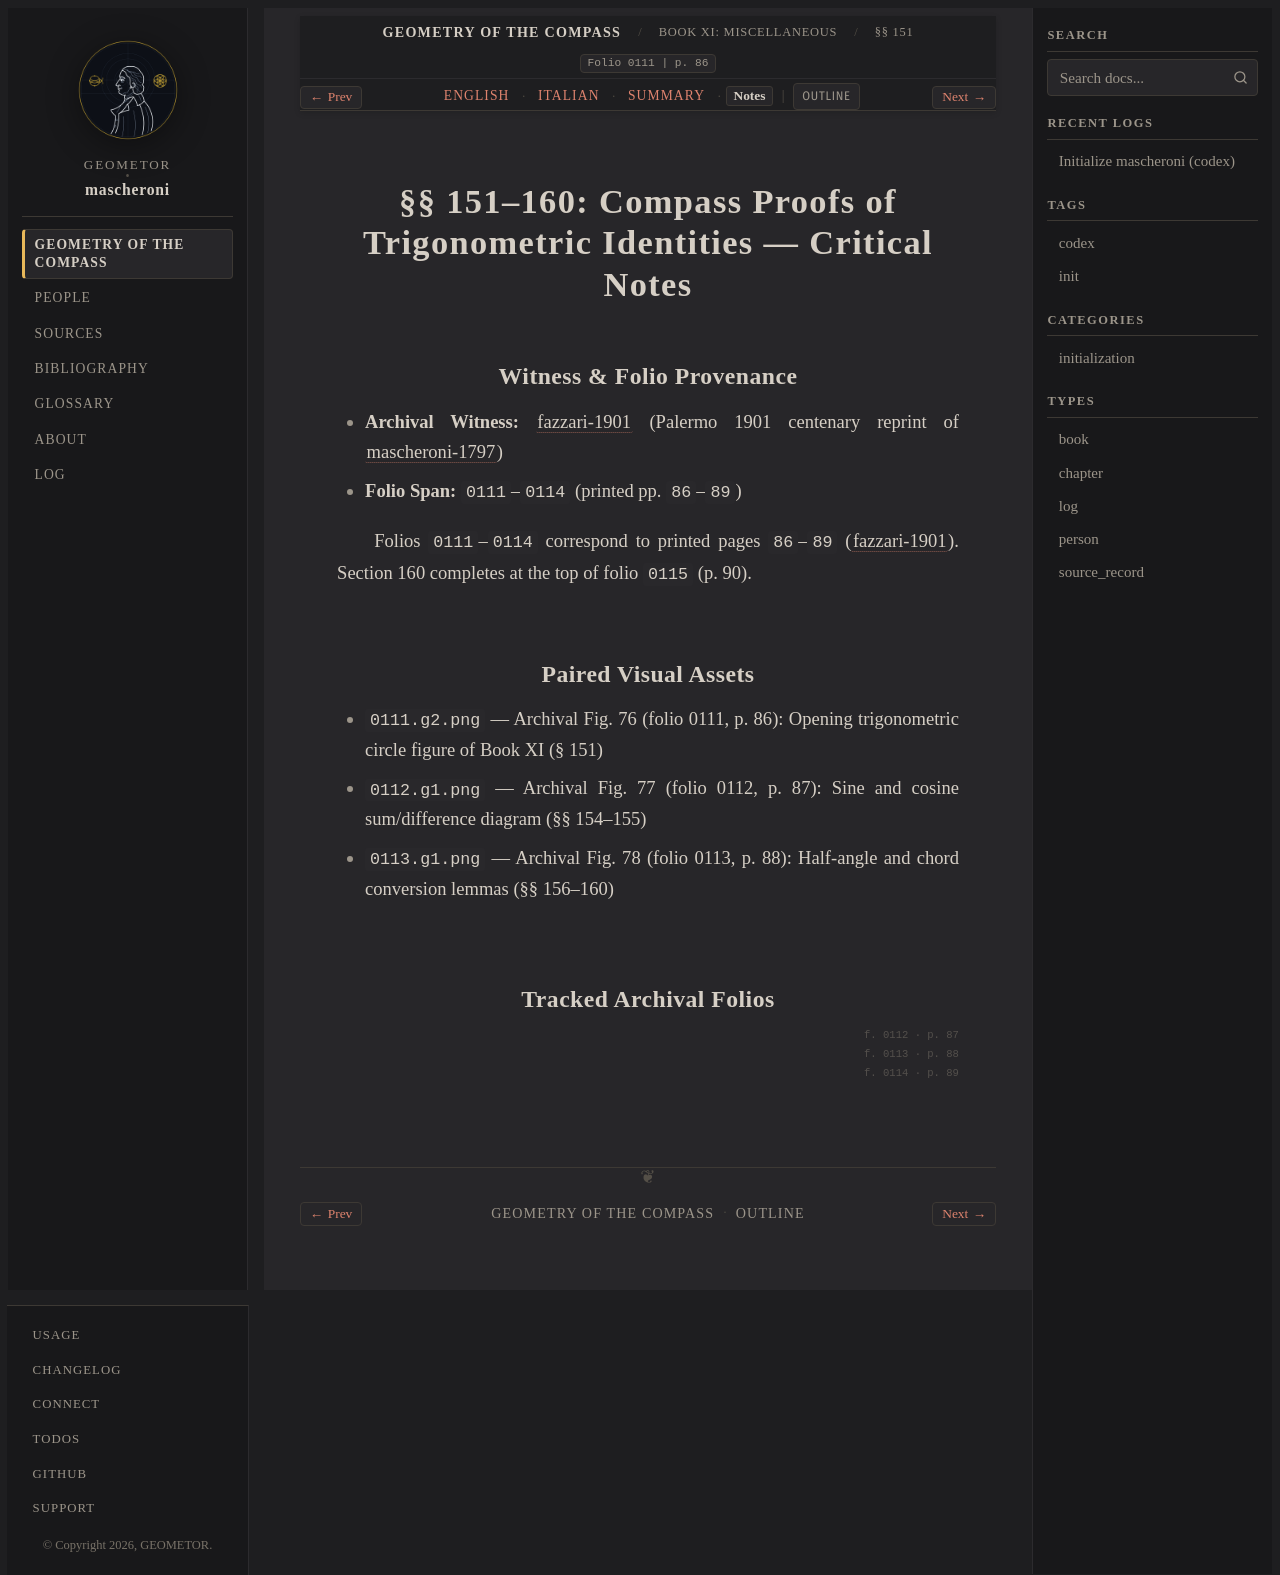

repository: geometor/mascheroni · page: geometria_del_compasso/11-book-11/01-sec-151-trigonometry/notes.html · generator: sphinx

:order: 1
:layout: book
:title: §§ 151–160: Compass Proofs of Trigonometric Identities — Critical Notes
:nav_title: §§ 151–160: Trig Identities
:breadcrumb_title: §§ 151–160: Trig Identities
:folio: 0111
:page: 86
:tracks: English: index | Italian: it | Summary: summary | Notes: notes

.. _mascheroni-11-book-11-01-sec-151-trigonometry-notes:

=======================================================================
§§ 151–160: Compass Proofs of Trigonometric Identities — Critical Notes
=======================================================================

Witness & Folio Provenance
--------------------------

* **Archival Witness:** :cite:`fazzari-1901` (Palermo 1901 centenary reprint of :cite:`mascheroni-1797`)
* **Folio Span:** ``0111``–``0114`` (printed pp. ``86``–``89``)

Folios ``0111``–``0114`` correspond to printed pages ``86``–``89`` (:cite:`fazzari-1901`). Section 160 completes at the top of folio ``0115`` (p. 90).

Paired Visual Assets
--------------------

* ``0111.g2.png`` — Archival Fig. 76 (folio 0111, p. 86): Opening trigonometric circle figure of Book XI (§ 151)
* ``0112.g1.png`` — Archival Fig. 77 (folio 0112, p. 87): Sine and cosine sum/difference diagram (§§ 154–155)
* ``0113.g1.png`` — Archival Fig. 78 (folio 0113, p. 88): Half-angle and chord conversion lemmas (§§ 156–160)

Tracked Archival Folios
-----------------------

.. folio:: 0111
   :page: 86

.. folio:: 0112
   :page: 87

.. folio:: 0113
   :page: 88

.. folio:: 0114
   :page: 89
